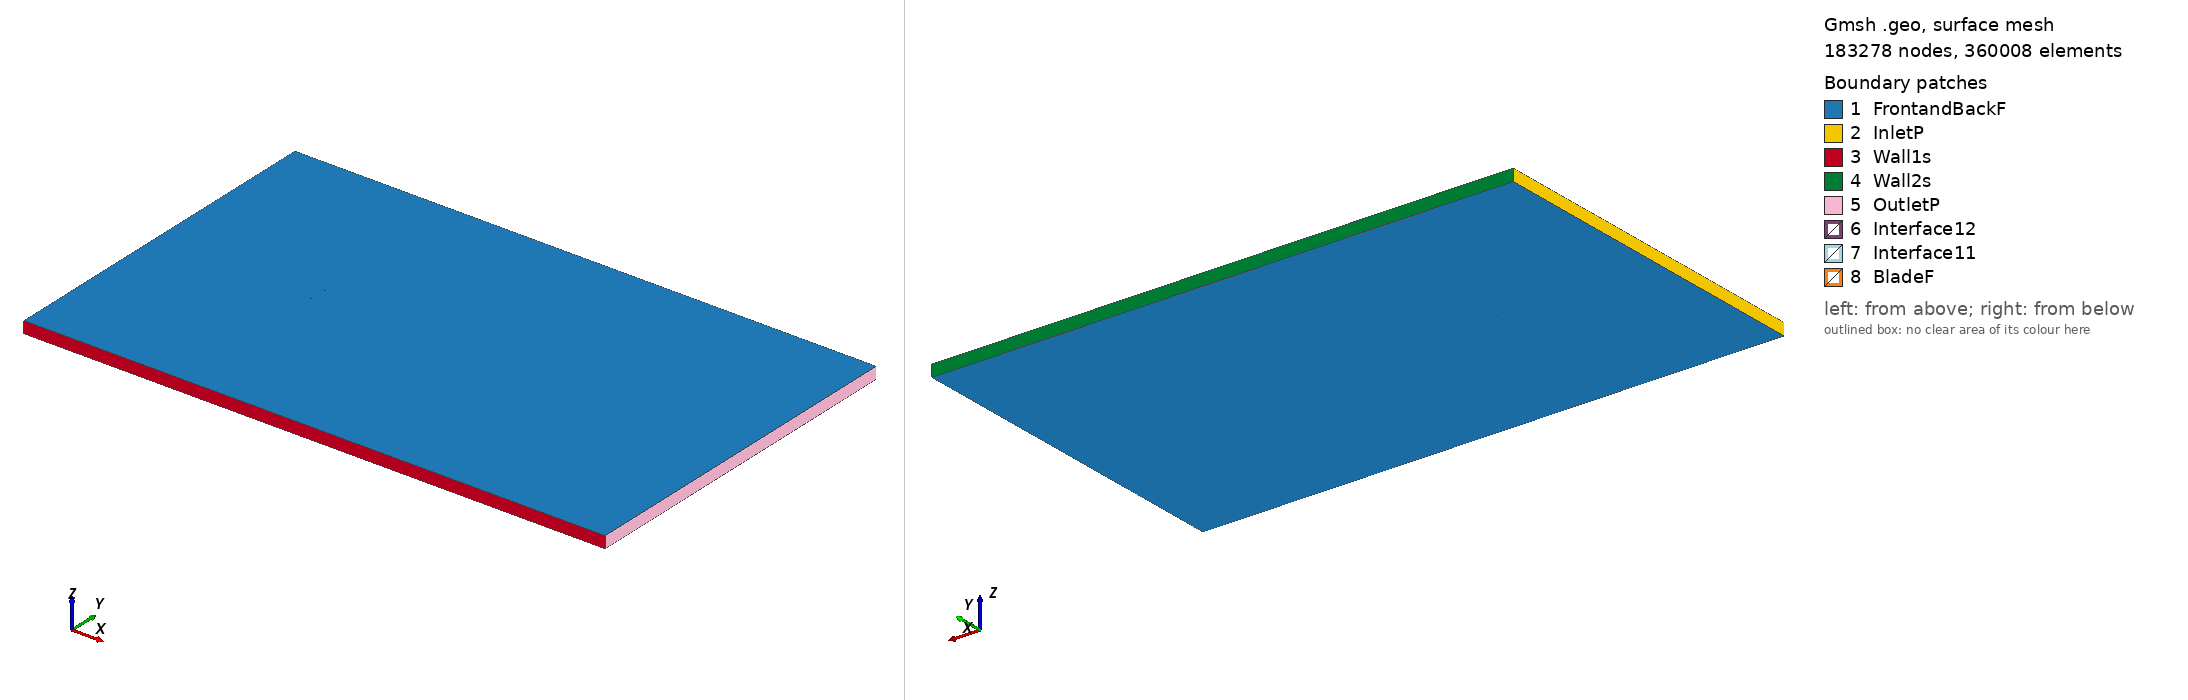

Gmsh geometry script, surface-meshed: 183278 nodes, 360008 surface elements. Boundary patches (legend numbers): 1 FrontandBackF, 2 InletP, 3 Wall1s, 4 Wall2s, 5 OutletP, 6 Interface12, 7 Interface11, 8 BladeF. Left view from above one corner, right view from below the opposite corner. Legend entries are the model's physical surfaces. The drawing asked Gmsh for element sizes between 1% and 20% of the model's largest extent; the script's own settings can give other sizes.

=== eh2010_tsr_-2.5208_aoa_-2.4905.geo (drawn) ===
SetFactory("OpenCASCADE");

Point(1) = {0.074896, 0.744031, 0, 1.0};
Point(2) = {0.074059, 0.744074, 0, 1.0};
Point(3) = {0.071508, 0.744209, 0, 1.0};
Point(4) = {0.068692, 0.744366, 0, 1.0};
Point(5) = {0.065620, 0.744548, 0, 1.0};
Point(6) = {0.062305, 0.744756, 0, 1.0};
Point(7) = {0.058760, 0.744988, 0, 1.0};
Point(8) = {0.054999, 0.745243, 0, 1.0};
Point(9) = {0.051037, 0.745523, 0, 1.0};
Point(10) = {0.046889, 0.745826, 0, 1.0};
Point(11) = {0.042572, 0.746149, 0, 1.0};
Point(12) = {0.038103, 0.746491, 0, 1.0};
Point(13) = {0.033500, 0.746849, 0, 1.0};
Point(14) = {0.028780, 0.747218, 0, 1.0};
Point(15) = {0.023964, 0.747593, 0, 1.0};
Point(16) = {0.019069, 0.747969, 0, 1.0};
Point(17) = {0.014115, 0.748339, 0, 1.0};
Point(18) = {0.009123, 0.748695, 0, 1.0};
Point(19) = {0.004112, 0.749028, 0, 1.0};
Point(20) = {-0.000898, 0.749328, 0, 1.0};
Point(21) = {-0.005886, 0.749585, 0, 1.0};
Point(22) = {-0.010832, 0.749790, 0, 1.0};
Point(23) = {-0.015717, 0.749932, 0, 1.0};
Point(24) = {-0.020520, 0.750000, 0, 1.0};
Point(25) = {-0.025223, 0.749987, 0, 1.0};
Point(26) = {-0.029807, 0.749884, 0, 1.0};
Point(27) = {-0.034252, 0.749685, 0, 1.0};
Point(28) = {-0.038542, 0.749385, 0, 1.0};
Point(29) = {-0.042659, 0.748983, 0, 1.0};
Point(30) = {-0.046587, 0.748478, 0, 1.0};
Point(31) = {-0.050311, 0.747875, 0, 1.0};
Point(32) = {-0.053815, 0.747179, 0, 1.0};
Point(33) = {-0.057087, 0.746399, 0, 1.0};
Point(34) = {-0.060114, 0.745545, 0, 1.0};
Point(35) = {-0.062884, 0.744630, 0, 1.0};
Point(36) = {-0.065387, 0.743669, 0, 1.0};
Point(37) = {-0.067613, 0.742679, 0, 1.0};
Point(38) = {-0.069555, 0.741680, 0, 1.0};
Point(39) = {-0.071205, 0.740686, 0, 1.0};
Point(40) = {-0.072558, 0.739724, 0, 1.0};
Point(41) = {-0.073610, 0.738833, 0, 1.0};
Point(42) = {-0.074356, 0.738014, 0, 1.0};
Point(43) = {-0.074796, 0.737313, 0, 1.0};
Point(44) = {-0.074929, 0.736762, 0, 1.0};
Point(45) = {-0.074751, 0.736285, 0, 1.0};
Point(46) = {-0.074260, 0.735800, 0, 1.0};
Point(47) = {-0.073458, 0.735334, 0, 1.0};
Point(48) = {-0.072349, 0.734920, 0, 1.0};
Point(49) = {-0.070938, 0.734545, 0, 1.0};
Point(50) = {-0.069231, 0.734230, 0, 1.0};
Point(51) = {-0.067235, 0.733980, 0, 1.0};
Point(52) = {-0.064957, 0.733787, 0, 1.0};
Point(53) = {-0.062406, 0.733648, 0, 1.0};
Point(54) = {-0.059592, 0.733557, 0, 1.0};
Point(55) = {-0.056526, 0.733507, 0, 1.0};
Point(56) = {-0.053220, 0.733493, 0, 1.0};
Point(57) = {-0.049686, 0.733507, 0, 1.0};
Point(58) = {-0.045937, 0.733545, 0, 1.0};
Point(59) = {-0.041990, 0.733603, 0, 1.0};
Point(60) = {-0.037859, 0.733678, 0, 1.0};
Point(61) = {-0.033560, 0.733769, 0, 1.0};
Point(62) = {-0.029110, 0.733875, 0, 1.0};
Point(63) = {-0.024528, 0.733996, 0, 1.0};
Point(64) = {-0.019830, 0.734135, 0, 1.0};
Point(65) = {-0.015037, 0.734292, 0, 1.0};
Point(66) = {-0.010166, 0.734471, 0, 1.0};
Point(67) = {-0.005237, 0.734676, 0, 1.0};
Point(68) = {-0.000271, 0.734908, 0, 1.0};
Point(69) = {0.004714, 0.735171, 0, 1.0};
Point(70) = {0.009698, 0.735467, 0, 1.0};
Point(71) = {0.014661, 0.735796, 0, 1.0};
Point(72) = {0.019582, 0.736158, 0, 1.0};
Point(73) = {0.024444, 0.736553, 0, 1.0};
Point(74) = {0.029226, 0.736977, 0, 1.0};
Point(75) = {0.033910, 0.737428, 0, 1.0};
Point(76) = {0.038477, 0.737901, 0, 1.0};
Point(77) = {0.042910, 0.738389, 0, 1.0};
Point(78) = {0.047191, 0.738888, 0, 1.0};
Point(79) = {0.051304, 0.739391, 0, 1.0};
Point(80) = {0.055232, 0.739889, 0, 1.0};
Point(81) = {0.058961, 0.740375, 0, 1.0};
Point(82) = {0.062475, 0.740844, 0, 1.0};
Point(83) = {0.065762, 0.741290, 0, 1.0};
Point(84) = {0.068807, 0.741705, 0, 1.0};
Point(85) = {0.071601, 0.742084, 0, 1.0};
Point(86) = {0.074130, 0.742427, 0, 1.0};
Point(87) = {0.074961, 0.742540, 0, 1.0};
Point(88) = {-0.074896, -0.744031, 0, 1.0};
Point(89) = {-0.074059, -0.744074, 0, 1.0};
Point(90) = {-0.071508, -0.744209, 0, 1.0};
Point(91) = {-0.068692, -0.744366, 0, 1.0};
Point(92) = {-0.065620, -0.744548, 0, 1.0};
Point(93) = {-0.062305, -0.744756, 0, 1.0};
Point(94) = {-0.058760, -0.744988, 0, 1.0};
Point(95) = {-0.054999, -0.745243, 0, 1.0};
Point(96) = {-0.051037, -0.745523, 0, 1.0};
Point(97) = {-0.046889, -0.745826, 0, 1.0};
Point(98) = {-0.042572, -0.746149, 0, 1.0};
Point(99) = {-0.038103, -0.746491, 0, 1.0};
Point(100) = {-0.033500, -0.746849, 0, 1.0};
Point(101) = {-0.028780, -0.747218, 0, 1.0};
Point(102) = {-0.023964, -0.747593, 0, 1.0};
Point(103) = {-0.019069, -0.747969, 0, 1.0};
Point(104) = {-0.014115, -0.748339, 0, 1.0};
Point(105) = {-0.009123, -0.748695, 0, 1.0};
Point(106) = {-0.004112, -0.749028, 0, 1.0};
Point(107) = {0.000898, -0.749328, 0, 1.0};
Point(108) = {0.005886, -0.749585, 0, 1.0};
Point(109) = {0.010832, -0.749790, 0, 1.0};
Point(110) = {0.015717, -0.749932, 0, 1.0};
Point(111) = {0.020520, -0.750000, 0, 1.0};
Point(112) = {0.025223, -0.749987, 0, 1.0};
Point(113) = {0.029807, -0.749884, 0, 1.0};
Point(114) = {0.034252, -0.749685, 0, 1.0};
Point(115) = {0.038542, -0.749385, 0, 1.0};
Point(116) = {0.042659, -0.748983, 0, 1.0};
Point(117) = {0.046587, -0.748478, 0, 1.0};
Point(118) = {0.050311, -0.747875, 0, 1.0};
Point(119) = {0.053815, -0.747179, 0, 1.0};
Point(120) = {0.057087, -0.746399, 0, 1.0};
Point(121) = {0.060114, -0.745545, 0, 1.0};
Point(122) = {0.062884, -0.744630, 0, 1.0};
Point(123) = {0.065387, -0.743669, 0, 1.0};
Point(124) = {0.067613, -0.742679, 0, 1.0};
Point(125) = {0.069555, -0.741680, 0, 1.0};
Point(126) = {0.071205, -0.740686, 0, 1.0};
Point(127) = {0.072558, -0.739724, 0, 1.0};
Point(128) = {0.073610, -0.738833, 0, 1.0};
Point(129) = {0.074356, -0.738014, 0, 1.0};
Point(130) = {0.074796, -0.737313, 0, 1.0};
Point(131) = {0.074929, -0.736762, 0, 1.0};
Point(132) = {0.074751, -0.736285, 0, 1.0};
Point(133) = {0.074260, -0.735800, 0, 1.0};
Point(134) = {0.073458, -0.735334, 0, 1.0};
Point(135) = {0.072349, -0.734920, 0, 1.0};
Point(136) = {0.070938, -0.734545, 0, 1.0};
Point(137) = {0.069231, -0.734230, 0, 1.0};
Point(138) = {0.067235, -0.733980, 0, 1.0};
Point(139) = {0.064957, -0.733787, 0, 1.0};
Point(140) = {0.062406, -0.733648, 0, 1.0};
Point(141) = {0.059592, -0.733557, 0, 1.0};
Point(142) = {0.056526, -0.733507, 0, 1.0};
Point(143) = {0.053220, -0.733493, 0, 1.0};
Point(144) = {0.049686, -0.733507, 0, 1.0};
Point(145) = {0.045937, -0.733545, 0, 1.0};
Point(146) = {0.041990, -0.733603, 0, 1.0};
Point(147) = {0.037859, -0.733678, 0, 1.0};
Point(148) = {0.033560, -0.733769, 0, 1.0};
Point(149) = {0.029110, -0.733875, 0, 1.0};
Point(150) = {0.024528, -0.733996, 0, 1.0};
Point(151) = {0.019830, -0.734135, 0, 1.0};
Point(152) = {0.015037, -0.734292, 0, 1.0};
Point(153) = {0.010166, -0.734471, 0, 1.0};
Point(154) = {0.005237, -0.734676, 0, 1.0};
Point(155) = {0.000271, -0.734908, 0, 1.0};
Point(156) = {-0.004714, -0.735171, 0, 1.0};
Point(157) = {-0.009698, -0.735467, 0, 1.0};
Point(158) = {-0.014661, -0.735796, 0, 1.0};
Point(159) = {-0.019582, -0.736158, 0, 1.0};
Point(160) = {-0.024444, -0.736553, 0, 1.0};
Point(161) = {-0.029226, -0.736977, 0, 1.0};
Point(162) = {-0.033910, -0.737428, 0, 1.0};
Point(163) = {-0.038477, -0.737901, 0, 1.0};
Point(164) = {-0.042910, -0.738389, 0, 1.0};
Point(165) = {-0.047191, -0.738888, 0, 1.0};
Point(166) = {-0.051304, -0.739391, 0, 1.0};
Point(167) = {-0.055232, -0.739889, 0, 1.0};
Point(168) = {-0.058961, -0.740375, 0, 1.0};
Point(169) = {-0.062475, -0.740844, 0, 1.0};
Point(170) = {-0.065762, -0.741290, 0, 1.0};
Point(171) = {-0.068807, -0.741705, 0, 1.0};
Point(172) = {-0.071601, -0.742084, 0, 1.0};
Point(173) = {-0.074130, -0.742427, 0, 1.0};
Point(174) = {-0.074961, -0.742540, 0, 1.0};

// Lines: first blade (splines 1-4)
Spline(1) = {1:27};
Spline(2) = {27:61};
Spline(3) = {61:87};
Spline(4) = {87,1};

// Lines: second blade (splines 5-8)
Spline(5) = {88:114};
Spline(6) = {114:148};
Spline(7) = {148:174};
Spline(8) = {174,88};

// Outer domain (points 20001-4 and lines)
Point(175) = {-13.50000000, -15.00000000, 0, 1.0};
Point(176) = {-13.50000000, 15.00000000, 0, 1.0};
Point(177) = {36.00000000, 15.00000000, 0, 1.0};
Point(178) = {36.00000000, -15.00000000, 0, 1.0};
Line(11) = {175, 176};
Line(12) = {176, 177};
Line(13) = {177, 178};
Line(14) = {175, 178};

// Interface (between moving and stationary domain) (circles)
Circle(9) = {0, 0, 0, 0.80000000, 0, 2*Pi};
Circle(10) = {0, 0, 0, 0.80000000, 0, 2*Pi};

// Loops collect Lines/Splines/etc (blade1, blade2, domain, first circle)
Line Loop(1) = {1:4};
Line Loop(2) = {5:8};
Line Loop(3) = {11,12,13,-14};
Line Loop(4) = {9};

// BooleanDifference cuts out the circle/interface from the domain
Plane Surface(1) = {3};
Plane Surface(2) = {4};
BooleanDifference{ Surface{1}; Delete;}{ Surface{2}; Delete;}

// This one cuts out the blades from the inner circle/interface
Line Loop(6) = {10};
Plane Surface(5) = {6};
Plane Surface(6) = {1};
Plane Surface(7) = {2};
BooleanDifference{ Surface{5}; Delete;}{ Surface{6,7}; Delete;}

// extrude to 3rd dimension
Extrude {0, 0, 1} {Surface{1}; Surface{5}; Layers{1}; Recombine;}

// Physical Surfaces are the named boundaries (patches)
Physical Surface("Interface11") = {12};
Physical Surface("Interface12") = {10};

// sides of domain
Physical Surface("InletP") = {6};
Physical Surface("OutletP") = {9};

// top and bottom of domain
Physical Surface("Wall1s") = {7};
Physical Surface("Wall2s") = {8};

// Check FrontandBackF by ensuring there is nothing in the 3rd dimension
Physical Surface("FrontandBackF") = {1,11,5,21};
Physical Surface("BladeF") = {13:20};
Physical Volume("Turbine") = {2};
Physical Volume("Farfield") = {1};

// settings for airfoil boundary layer
Field[1] = BoundaryLayer;
Field[1].EdgesList = {1:8};
Field[1].hwall_n = 1e-3;
Field[1].thickness = 1.5e-2;
Field[1].ratio = 1.05;
Field[1].Quads = 1;
BoundaryLayer Field = 1;

// control points for mesh (blade and interface)
// floor((arc length / 1.5mm)/ 6) -> Transfinite Line
Transfinite Line {1,2,3,5,6,7} = 33 Using Progression 1;
Transfinite Line {4,8} = 2 Using Progression 1;
Transfinite Line {9, 15} = 800 Using Progression 1;

// For more information on gmsh syntax, visit http://gmsh.info/doc/texinfo/gmsh.html
